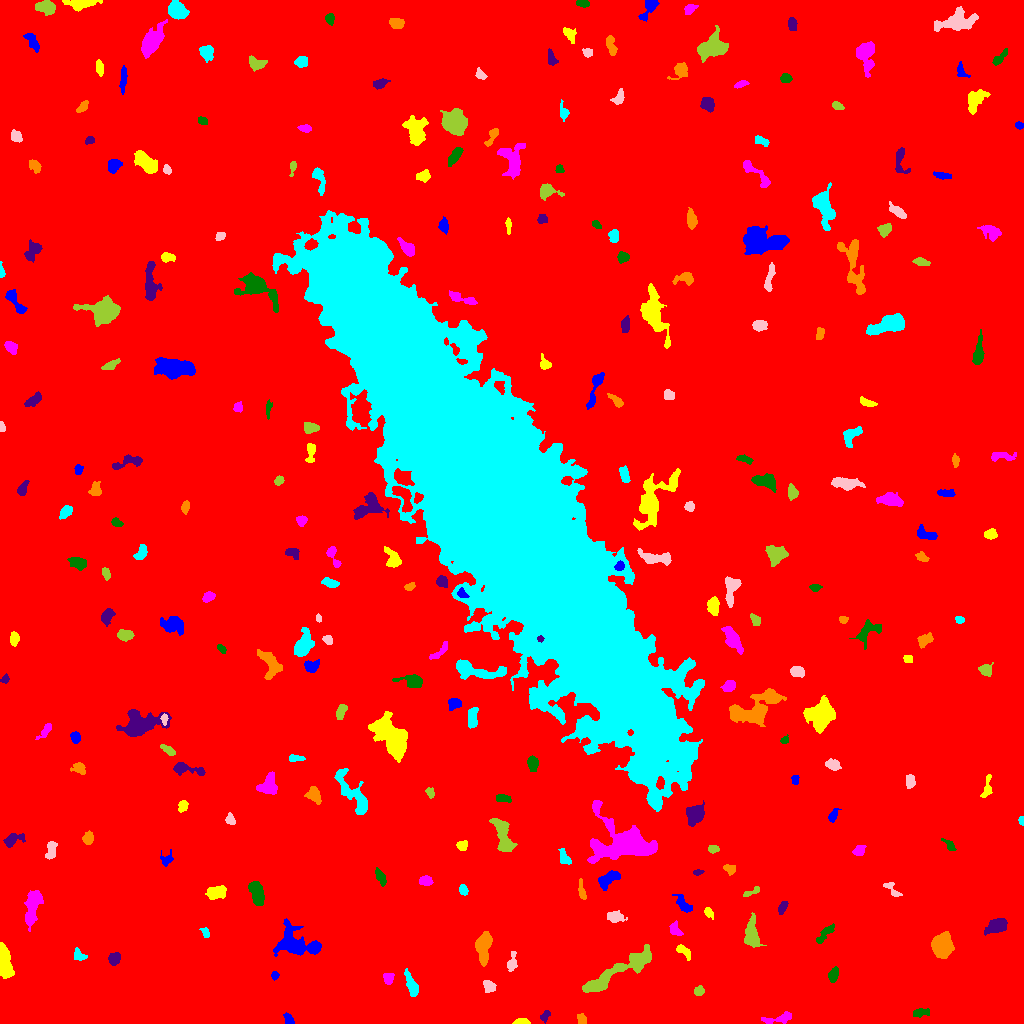

Source data for this figure (header and first rows):
ID, X, Y, A, B, theta, total_flux, mu_max, mu_median, mu_mean, R_fwhm, R_e, R10, R90, x_start, x_end, y_start, y_end, area, greylevel
0, 516.2, 510.8, 301.1, 297.3, 1.352, 2076547, 14.0, 2.0, 2.286, 104.8, 244.6, 92.35, 398.9, 0, 1023, 0, 1023, 908537, 2.286
1, 288.6, 3.898, 3.063, 1.846, -1.034, 324.0, 7.0, 3.0, 3.375, 3.827, 2.985, 1.128, 4.549, 283, 294, 0, 11, 96, 9.375
2, 521.2, 1.362, 3.438, 1.344, 0.0278, 988.0, 32.0, 9.0, 11.23, 2.877, 2.459, 0.9772, 4.107, 512, 530, 0, 5, 88, 18.23
3, 778.2, 4.795, 8.935, 2.112, 0.1937, 381.0, 4.0, 2.0, 1.896, 6.206, 4.406, 1.693, 6.979, 761, 791, 0, 12, 201, 7.896
4, 920.2, 11.01, 3.967, 1.954, 0.1221, 287.0, 5.0, 2.0, 2.242, 3.989, 3.385, 1.262, 5.557, 913, 929, 6, 15, 128, 8.242
5, 544.8, 7.668, 3.153, 1.877, 0.9374, 193.0, 6.0, 2.0, 2.193, 3.338, 2.932, 0.9772, 4.618, 540, 550, 0, 13, 88, 8.193
6, 581.4, 4.275, 2.626, 2.016, -1.326, 280.0, 6.0, 3.0, 3.043, 4.146, 2.932, 1.128, 4.549, 577, 586, 0, 10, 92, 9.043
7, 411.6, 37.43, 7.203, 2.103, -1.242, 631.0, 9.0, 2.0, 2.78, 2.764, 4.583, 1.493, 7.313, 404, 418, 27, 55, 227, 8.78
8, 489, 37.34, 3.257, 2.604, -0.7899, 352.0, 5.0, 3.0, 2.627, 4.853, 3.742, 1.493, 5.642, 483, 496, 31, 43, 134, 8.627
9, 699.2, 32.1, 2.434, 2.176, 0.683, 260.0, 6.0, 3.0, 2.796, 3.989, 2.932, 1.128, 4.514, 694, 704, 28, 38, 93, 9.796
10, 758.5, 34.93, 10.64, 6.533, 0.7681, 3778, 12.0, 4.0, 4.089, 9.167, 8.921, 3.338, 14.35, 736, 783, 12, 52, 924, 10.09
11, 274.7, 48.18, 1.933, 1.889, 1.413, 145.0, 5.0, 2.0, 2.377, 2.764, 2.394, 0.7979, 3.785, 271, 279, 43, 52, 61, 8.377
12, 3.656, 62.07, 7.376, 2.715, -1.398, 3278, 29.0, 7.0, 8.672, 4.787, 5.046, 1.871, 8.722, 0, 14, 45, 81, 378, 14.67
13, 388.1, 44.51, 2.452, 2.156, 1.537, 303.0, 7.0, 2.0, 2.681, 3.568, 2.877, 1.128, 4.652, 383, 394, 39, 50, 113, 10.68
14, 833, 48.4, 3.46, 2.116, 1.255, 434.0, 7.0, 3.0, 3.239, 4.184, 3.432, 1.382, 5.441, 828, 838, 41, 57, 134, 9.239
15, 114.2, 64.68, 2.948, 2.511, 1.022, 584.0, 9.0, 4.0, 4.171, 4.406, 3.523, 1.382, 5.499, 108, 120, 58, 71, 140, 10.17
16, 483.7, 78.56, 7.189, 3.395, 1.48, 1568, 12.0, 3.0, 3.97, 5.67, 5.352, 2.034, 9.167, 475, 492, 57, 92, 395, 9.97
17, 78.83, 68.16, 3.541, 2.619, -0.7186, 358.0, 5.0, 3.0, 3.06, 4.918, 3.656, 1.493, 5.528, 74, 87, 63, 76, 117, 10.06
18, 512.1, 61.06, 4.723, 2.129, 1.408, 467.0, 9.0, 3.0, 3.266, 2.646, 3.785, 1.262, 5.863, 507, 517, 52, 72, 143, 9.266
19, 614.9, 50.01, 23.3, 3.816, 0.5371, 2773, 8.0, 3.0, 3.031, 10.36, 9.009, 3.385, 14.32, 582, 651, 31, 79, 915, 9.031
20, 555.9, 71.36, 3.332, 2.643, -0.5994, 538.0, 7.0, 3.0, 3.449, 4.754, 3.785, 1.493, 5.997, 549, 564, 65, 78, 156, 9.449
21, 296.9, 79.68, 11.4, 6.392, -0.3695, 2613, 9.0, 3.0, 3.38, 8.137, 7.715, 3.038, 13, 273, 321, 67, 105, 773, 9.38
22, 683.9, 72.13, 4.579, 2.101, -0.7365, 284.0, 5.0, 2.0, 2.119, 3.827, 3.656, 1.382, 5.726, 676, 690, 63, 79, 134, 8.119
23, 674.7, 93.71, 3.489, 2.393, -1.016, 307.0, 6.0, 2.0, 2.344, 4.107, 3.385, 1.262, 5.499, 669, 683, 88, 103, 131, 8.344
24, 825.8, 91.05, 5.883, 2.107, 0.8194, 282.0, 5.0, 1.0, 1.669, 3.241, 3.742, 1.382, 6.531, 816, 834, 80, 100, 169, 7.669
25, 997.1, 97.89, 5.15, 3.107, 0.4206, 1247, 11.0, 4.0, 4.438, 5.528, 4.951, 1.954, 7.858, 984, 1007, 88, 105, 281, 14.44
26, 942.8, 76.8, 4.796, 4.208, -1.56, 4639, 32.0, 7.0, 9.976, 6.18, 5.557, 2.185, 9.271, 931, 954, 65, 92, 465, 18.98
27, 205.2, 91.06, 3.025, 1.697, -1.051, 187.0, 4.0, 3.0, 2.493, 4.37, 2.877, 1.128, 4.222, 199, 209, 86, 96, 75, 8.493
28, 615, 106.6, 4.217, 2.518, -0.1249, 398.0, 5.0, 2.0, 2.274, 4.787, 4.029, 1.493, 6.308, 607, 627, 101, 113, 175, 8.274
29, 751.5, 88.15, 6.733, 3.034, -1.531, 1760, 14.0, 4.0, 4.903, 5.917, 5.14, 2.034, 8.538, 744, 766, 76, 111, 359, 10.9
30, 968.9, 118.1, 11.41, 8.374, 1.516, 28800, 84.0, 9.0, 15.49, 7.858, 9.236, 3.432, 18.5, 944, 1008, 83, 153, 1859, 20.49
31, 682.4, 120.5, 6.414, 2.51, -0.9244, 296.0, 4.0, 1.0, 1.591, 4.951, 4.029, 1.493, 6.794, 672, 692, 111, 129, 186, 7.591
32, 708.6, 110.8, 3.049, 1.802, -0.9834, 174.0, 4.0, 2.0, 2.023, 4.26, 2.877, 1.128, 4.583, 704, 713, 104, 116, 86, 9.023
33, 32.93, 118.3, 9.217, 3.042, 1.35, 1587, 12.0, 3.0, 3.59, 4.951, 5.944, 2.111, 9.885, 24, 43, 92, 133, 442, 9.59
34, 256.9, 130, 6.281, 3.038, -1.283, 1365, 9.0, 4.0, 4.535, 6.794, 5.557, 2.185, 8.612, 248, 264, 118, 142, 301, 9.535
35, 782.4, 115.8, 3.54, 1.745, 1.066, 289.0, 6.0, 3.0, 2.833, 4.222, 3.141, 1.262, 4.886, 778, 788, 109, 122, 102, 8.833
36, 581.9, 131.6, 5.267, 1.643, -1.357, 196.0, 4.0, 1.0, 1.675, 4.146, 3.338, 1.262, 5.499, 578, 586, 124, 145, 117, 7.675
37, 463.5, 133.8, 2.087, 1.688, -1.2, 133.0, 5.0, 1.0, 1.511, 2.585, 2.326, 0.7979, 3.868, 459, 468, 128, 139, 88, 8.511
38, 893.1, 132.9, 5.66, 2.019, -0.8222, 303.0, 8.0, 2.0, 2.424, 2.877, 3.241, 1.128, 5.293, 883, 902, 127, 141, 125, 8.424
39, 752.1, 131.6, 5.251, 1.54, 0.4127, 168.0, 3.0, 2.0, 1.768, 4.514, 3.338, 1.262, 4.853, 743, 759, 127, 137, 95, 7.768
40, 490.2, 132.5, 2.992, 2.307, 0.2316, 538.0, 10.0, 4.0, 4.171, 4.068, 3.29, 1.262, 5.323, 482, 496, 128, 139, 129, 10.17
41, 608.2, 144.1, 6.209, 2.967, 0.6142, 606.0, 5.0, 3.0, 2.376, 6.433, 5.352, 2.111, 7.818, 598, 620, 133, 153, 255, 8.376
42, 216.3, 130.9, 4.795, 2.79, 0.1547, 1033, 10.0, 4.0, 4.359, 5.863, 4.652, 1.871, 7.181, 205, 226, 124, 138, 237, 10.36
43, 426, 142.6, 2.918, 2.025, -0.02133, 401.0, 7.0, 3.0, 3.26, 4.184, 3.141, 1.262, 4.853, 419, 433, 138, 148, 123, 10.26
44, 380.5, 146.3, 4.143, 1.841, -1.113, 290.0, 6.0, 2.0, 2.117, 3.785, 3.338, 1.262, 5.642, 375, 386, 137, 156, 137, 8.117
45, 697.6, 151.3, 2.107, 1.086, 0.1246, 87.0, 5.0, 1.0, 1.554, 2.111, 1.784, 0.5642, 2.932, 693, 704, 148, 154, 56, 8.554
46, 730.2, 155, 3.137, 2.022, -0.2807, 130.0, 3.0, 1.0, 1.238, 3.742, 3.141, 1.262, 4.754, 723, 735, 148, 159, 105, 8.238
47, 564.3, 165.1, 4.053, 2.275, -1.106, 313.0, 5.0, 2.0, 2.252, 4.107, 3.613, 1.382, 5.754, 558, 571, 159, 175, 139, 8.252
48, 51.03, 173.7, 5, 2.344, 1.382, 331.0, 4.0, 2.0, 2.031, 5.917, 4.068, 1.596, 6.333, 45, 57, 164, 182, 163, 8.031
49, 713.1, 174.7, 2.772, 1.843, -0.1212, 173.0, 4.0, 2.0, 2.084, 4.222, 2.877, 1.128, 4.514, 708, 719, 170, 178, 83, 8.084
50, 402, 168.3, 2.03, 1.651, 0.3014, 157.0, 6.0, 2.0, 2.211, 2.985, 2.257, 0.7979, 3.742, 397, 407, 164, 173, 71, 9.211
51, 166.2, 163.8, 3.485, 2.963, 0.7713, 259.0, 5.0, 2.0, 2.158, 3.613, 3.432, 1.262, 5.412, 160, 173, 157, 174, 120, 9.158
52, 461.6, 178.2, 2.676, 2.4, 0.1264, 208.0, 4.0, 2.0, 2.039, 4.618, 3.141, 1.262, 5.015, 456, 467, 173, 183, 102, 8.039
53, 859.1, 172.6, 2.881, 2.336, 0.5056, 342.0, 6.0, 3.0, 2.923, 4.37, 3.241, 1.262, 5.14, 852, 866, 168, 178, 117, 8.923
54, 949.9, 177.9, 4.327, 1.815, -0.7696, 177.0, 5.0, 1.0, 1.788, 2.706, 2.985, 0.9772, 5.046, 941, 956, 173, 185, 99, 7.788
55, 12.53, 183.8, 5.293, 2.612, 0.3795, 435.0, 6.0, 2.0, 2.289, 4.886, 4.068, 1.596, 6.482, 3, 25, 176, 190, 190, 8.289
56, 88.01, 184.8, 3.02, 2.349, 1.37, 417.0, 8.0, 3.0, 3.283, 4.107, 3.385, 1.262, 5.412, 82, 93, 179, 193, 127, 10.28
57, 1021, 203.2, 2.278, 1.314, -1.487, 149.0, 6.0, 3.0, 3.17, 3.141, 2.257, 0.7979, 3.385, 1018, 1023, 198, 207, 47, 11.17
58, 229.8, 203.7, 2.646, 2.138, -1.138, 203.0, 5.0, 2.0, 2.137, 3.241, 2.877, 1.128, 4.754, 225, 235, 199, 211, 95, 8.137
59, 503.6, 186, 10.09, 3.63, -1.224, 1453, 7.0, 3.0, 3.222, 7.797, 6.794, 2.646, 10.45, 489, 517, 172, 205, 451, 9.222
... 225 more rows
